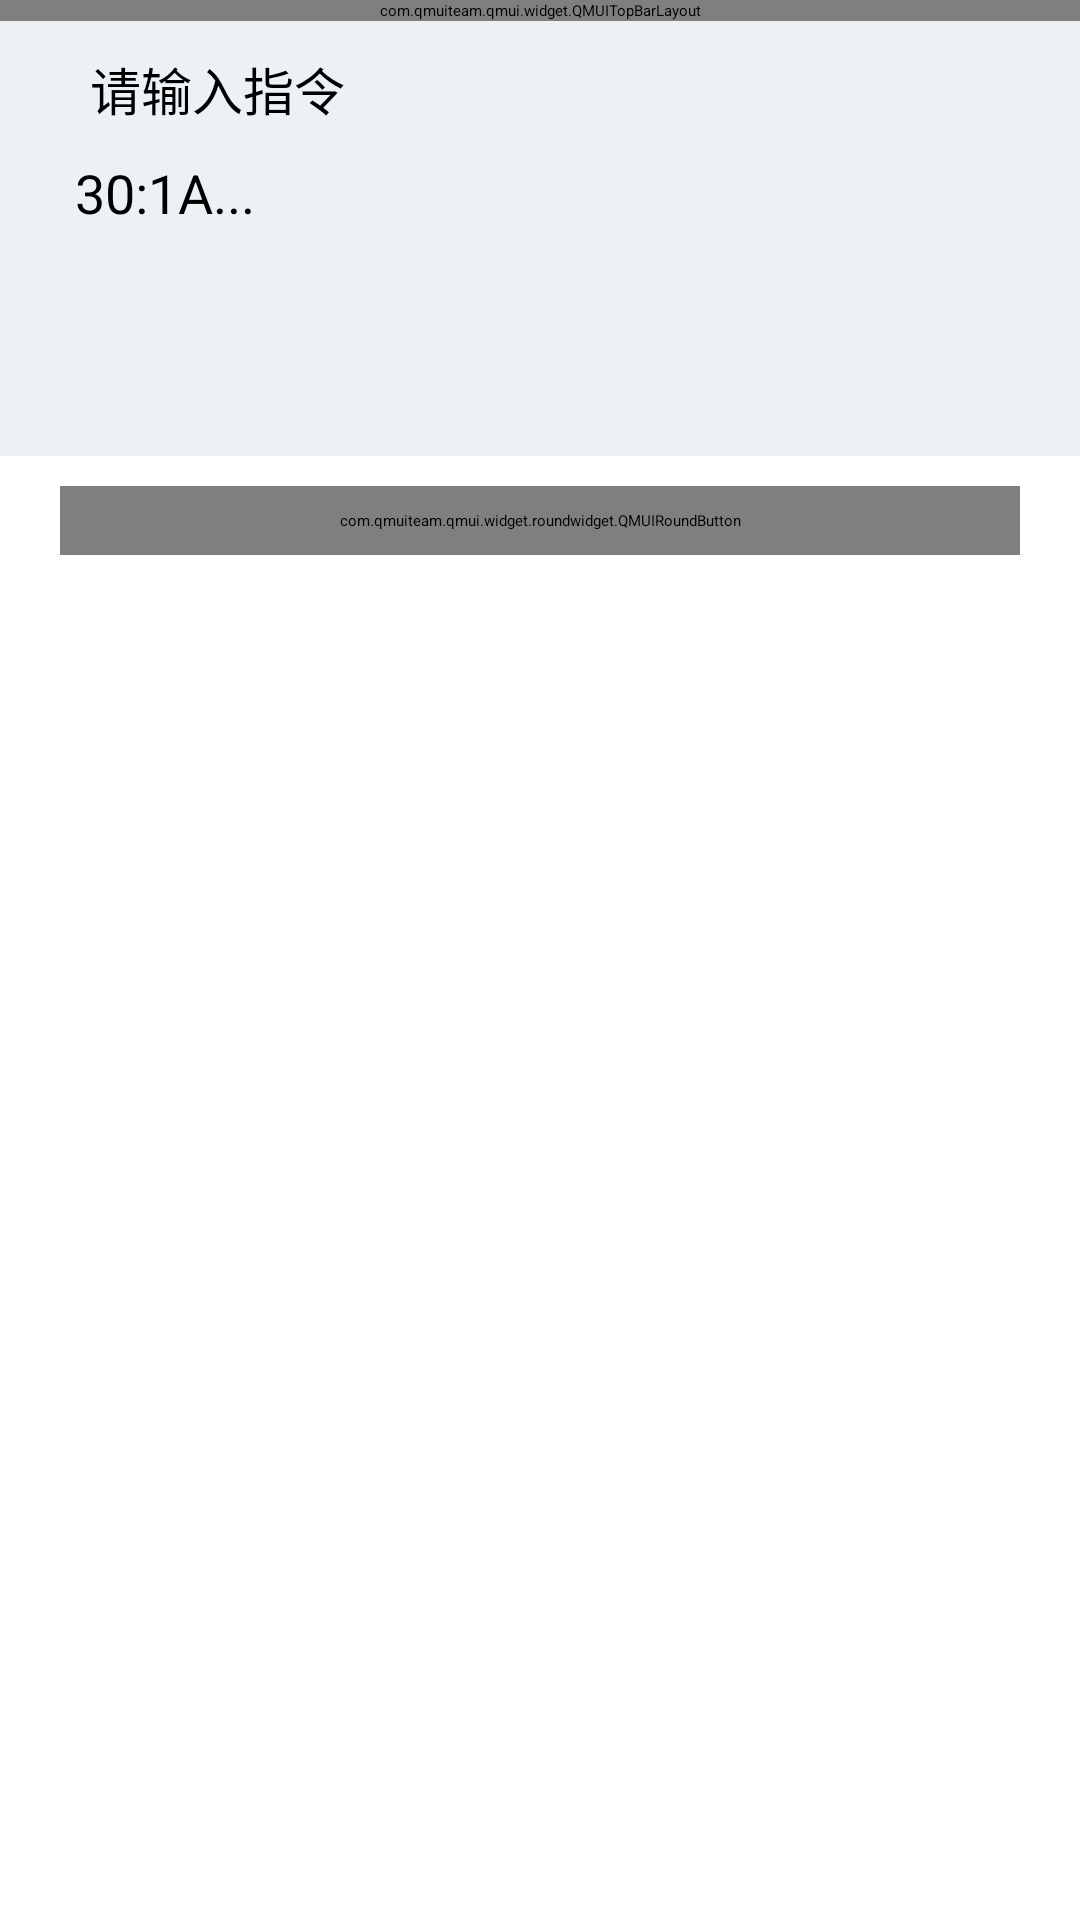

Layout XML and referenced resources for this Android screen:
<!-- AndroidManifest.xml: application theme AppTheme -->
<!-- res/layout/activity_nfc_command.xml -->
<?xml version="1.0" encoding="utf-8"?>
<LinearLayout xmlns:android="http://schemas.android.com/apk/res/android"
    xmlns:app="http://schemas.android.com/apk/res-auto"
    android:orientation="vertical"
    android:layout_width="match_parent"
    android:layout_height="match_parent">
    <com.qmuiteam.qmui.widget.QMUITopBarLayout
        android:id="@+id/topbar"
        android:layout_width="match_parent"
        android:layout_height="wrap_content"
        android:fitsSystemWindows="true"/>

    <LinearLayout
        android:layout_width="match_parent"
        android:layout_height="wrap_content"
        android:id="@+id/ll_container"
        android:background="@color/gray_1"
        android:orientation="vertical"
        android:paddingBottom="20dp"
        >
        <LinearLayout
            android:layout_width="match_parent"
            android:layout_height="wrap_content"
            android:orientation="horizontal"
            android:paddingBottom="10dp"
            android:paddingTop="10dp"
            android:paddingRight="15dp"
            android:paddingLeft="15dp"
            >
            <ImageView
                android:layout_width="wrap_content"
                android:layout_height="wrap_content"
                android:id="@+id/image"
                android:layout_gravity="center_vertical"
                ></ImageView>
            <TextView
                android:paddingLeft="15dp"
                android:layout_width="wrap_content"
                android:layout_height="wrap_content"
                android:textSize="17dp"
                android:text="@string/input_command"
                android:layout_gravity="center_vertical"
                android:textColor="@color/black"
                android:id="@+id/text"
                ></TextView>
        </LinearLayout>

        <EditText
            android:layout_width="match_parent"
            android:layout_height="80dp"
            android:layout_marginRight="20dp"
            android:layout_marginLeft="20dp"
            android:hint="30:1A..."
            android:paddingLeft="5dp"
            android:inputType="textVisiblePassword"
            android:paddingRight="5dp"
            android:id="@+id/et_input"
            android:textColor="@color/black"
            android:textSize="18dp"
            android:background="@color/qmui_config_color_white"
            ></EditText>

    </LinearLayout>

    <com.qmuiteam.qmui.widget.roundwidget.QMUIRoundButton
        android:layout_width="match_parent"
        android:layout_gravity="center"
        android:paddingTop="8dp"
        android:paddingBottom="8dp"
        android:layout_marginTop="10dp"
        android:layout_marginBottom="10dp"
        android:layout_marginRight="20dp"
        android:layout_marginLeft="20dp"
        android:layout_height="wrap_content"
        app:qmui_radius="5dp"
        android:text="@string/send_command"
        android:textSize="18dp"
        android:textColor="@color/app_color_blue"
        android:id="@+id/btn_send"
        app:qmui_borderColor="@color/app_color_blue"
        ></com.qmuiteam.qmui.widget.roundwidget.QMUIRoundButton>

    <ScrollView
        android:layout_width="match_parent"
        android:layout_marginLeft="20dp"
        android:layout_marginRight="20dp"
        android:scrollbars="none"
        android:layout_marginBottom="10dp"
        android:layout_height="wrap_content">
        <TextView
            android:layout_width="match_parent"
            android:layout_height="wrap_content"
            android:textSize="16dp"
            android:id="@+id/tvContent"
            android:textColor="@color/black"
            ></TextView>

    </ScrollView>

</LinearLayout>
<!-- resources referenced by this layout -->
<resources>
  <color name="app_color_blue">#00A8E1</color>
  <color name="black">#000000</color>
  <color name="gray_1">#ECF1F5</color>
  <string name="input_command">请输入指令</string>
  <string name="send_command">发送指令</string>
  <style name="AppTheme" parent="QMUI.Compat.NoActionBar">
          
          <item name="android:textAppearanceListItemSmall">@style/QDTextAppearanceListItemSmall</item>
          <item name="android:textAppearanceListItem">@style/QDtextAppearanceListItem</item>
          <item name="android:listPreferredItemHeight">?attr/qmui_list_item_height_higher</item>
          <item name="android:listPreferredItemHeightSmall">?attr/qmui_list_item_height</item>
  
          
          <item name="qmui_config_color_blue">@color/app_color_blue</item>
          <item name="qmui_round_btn_bg_color">@color/s_btn_blue_bg</item>
          <item name="qmui_round_btn_border_color">@color/s_btn_blue_border</item>
          <item name="qmui_round_btn_text_color">@color/s_btn_blue_text</item>
          <item name="qmui_content_spacing_horizontal">20dp</item>
          <item name="qmui_content_padding_horizontal">@dimen/qmui_content_spacing_horizontal</item>
  
          <item name="QMUITopBarStyle">@style/QDTopBar</item>
  
          
          <item name="app_primary_color">?attr/qmui_config_color_blue</item>
          <item name="app_content_bg_color">@color/qmui_config_color_white</item>
  
      </style>
  <style name="QDTextAppearanceListItemSmall">
          <item name="android:textColor">?attr/qmui_config_color_gray_4</item>
          <item name="android:textSize">16sp</item>
          <item name="android:background">?attr/qmui_s_list_item_bg_with_border_bottom_inset_left
          </item>
      </style>
  <style name="QDtextAppearanceListItem">
          <item name="android:textColor">?attr/qmui_config_color_black</item>
          <item name="android:textSize">18sp</item>
          <item name="android:background">?attr/qmui_s_list_item_bg_with_border_bottom_inset_left
          </item>
      </style>
  <style name="QDTopBar" parent="QMUI.TopBar">
          <item name="qmui_topbar_bg_color">?attr/app_primary_color</item>
          <item name="qmui_topbar_title_color">@color/qmui_config_color_white</item>
          <item name="qmui_topbar_subtitle_color">@color/qmui_config_color_white</item>
          <item name="qmui_topbar_text_btn_color_state_list">@color/s_topbar_btn_color</item>
          <item name="qmui_topbar_height">48dp</item>
          <item name="qmui_topbar_image_btn_height">48dp</item>
      </style>
</resources>
